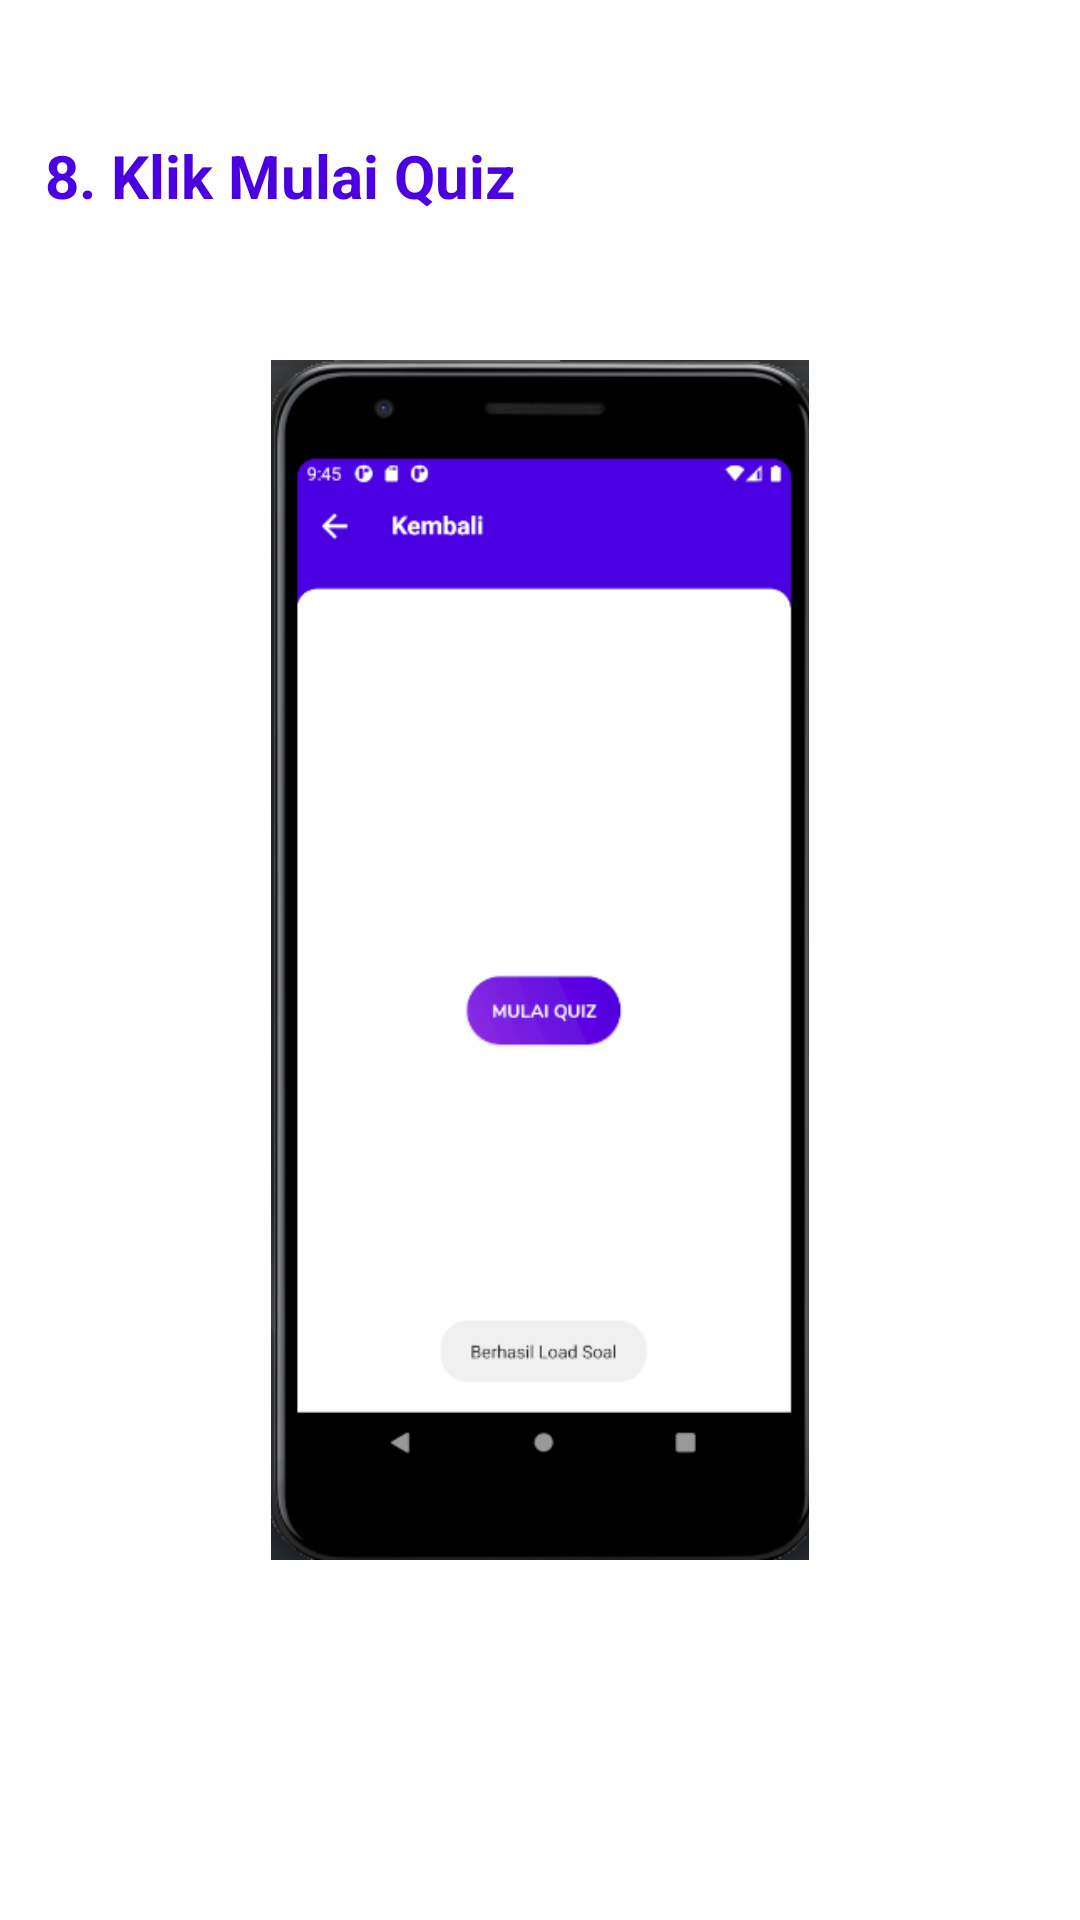

Layout XML and referenced resources for this Android screen:
<!-- AndroidManifest.xml: application theme Theme.PancasilaQuizApk -->
<!-- res/layout/tutor_slide8.xml -->
<?xml version="1.0" encoding="utf-8"?>
<androidx.constraintlayout.widget.ConstraintLayout
    xmlns:android="http://schemas.android.com/apk/res/android" android:layout_width="match_parent"
    android:layout_height="match_parent">

    <RelativeLayout android:background="@color/colorWhite"
        android:layout_width="match_parent"
        android:layout_height="match_parent"
        xmlns:app="http://schemas.android.com/apk/res-auto">

        <TextView
            android:layout_marginEnd="15dp"
            android:layout_marginStart="15dp"
            android:layout_marginTop="45dp"
            android:textStyle="bold"
            app:fontFamily="@font/nunito_bold"
            android:id="@+id/title"
            android:layout_width="wrap_content"
            android:layout_height="wrap_content"
            android:text="@string/tutor8_title"
            android:textColor="@color/colorPrimary"
            android:textSize="20sp" />

        <RelativeLayout
            android:layout_centerInParent="true"
            android:layout_margin="10dp"
            android:layout_width="wrap_content"
            android:layout_height="wrap_content">

            <ImageView
                android:layout_margin="10dp"
                android:id="@+id/tutor1_image"
                android:layout_height="400dp"
                android:layout_width="wrap_content"
                android:layout_centerInParent="true"
                android:src="@drawable/tutor8" />



        </RelativeLayout>


    </RelativeLayout>

</androidx.constraintlayout.widget.ConstraintLayout>
<!-- resources referenced by this layout -->
<resources>
  <color name="colorPrimary">#4A00E0</color>
  <color name="colorWhite">#FFFFFF</color>
  <!-- drawable tutor8: png bitmap (drawable, 39182 bytes) -->
  <string name="tutor8_title">8. Klik Mulai Quiz</string>
  <style name="Theme.PancasilaQuizApk" parent="Theme.AppCompat.Light.NoActionBar">
          
          <item name="colorPrimary">@color/colorPrimary</item>
          <item name="colorPrimaryDark">#4A00E0</item>
          <item name="colorAccent">@color/colorAccent</item>
  
      </style>
  <color name="colorAccent">#0984e3</color>
</resources>
